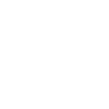
t = 0.00 s
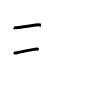
t = 2.00 s
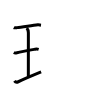
t = 4.00 s
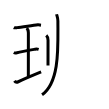
t = 6.00 s
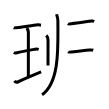
t = 8.00 s
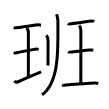
t = 10.00 s

The animated SVG that drew these frames (rendered in a browser with its animation timeline set to each time). Animation: 10 SMIL elements (animate=10); one cycle of 10.00 s.

<svg width="109px" height="109px" viewBox="0 0 px 109px" xmlns="http://www.w3.org/2000/svg" xmlns:xlink="http://www.w3.org/1999/xlink" xml:space="preserve" version="1.1"  baseProfile="full">
<path d="M13.77,27.61c0.63,0.34,2.67,0.08,3.31,0.02C21,27.25,32,25.5,37.85,24.8c0.96-0.12,1.9,0.2,3.15,0.36" style="fill:none;stroke:black;stroke-width:3;opacity:0">
  <animate attributeType="CSS" attributeName="opacity" from="0" to="1" begin="0s" dur="1s" repeatCount="0" fill="freeze" />
</path>
<path d="M13.82,52.55c0.59,0.36,2.55,0.28,3.15,0.16c4.54-0.96,12.54-2.46,18.22-3.53c0.73-0.14,2.36-0.15,3.46,0.17" style="fill:none;stroke:black;stroke-width:3;opacity:0">
  <animate attributeType="CSS" attributeName="opacity" from="0" to="1" begin="1s" dur="1s" repeatCount="0" fill="freeze" />
</path>
<path d="M14.41,80.86c0.84,1.14,2.09,1.64,3.84,0.89c8.09-3.47,12.5-5.75,22.86-9.91" style="fill:none;stroke:black;stroke-width:3;opacity:0">
  <animate attributeType="CSS" attributeName="opacity" from="0" to="1" begin="2s" dur="1s" repeatCount="0" fill="freeze" />
</path>
<path d="M26.81,28.05c1.56,1.95,1.56,3.11,1.56,4.67c0,10.9-0.02,26.49-0.02,43.96" style="fill:none;stroke:black;stroke-width:3;opacity:0">
  <animate attributeType="CSS" attributeName="opacity" from="0" to="1" begin="3s" dur="1s" repeatCount="0" fill="freeze" />
</path>
<path d="M46.27,35.33c0.98,0.92,1.76,1.99,1.76,5.02c0,13.4-0.02,20.19-0.02,25.15" style="fill:none;stroke:black;stroke-width:3;opacity:0">
  <animate attributeType="CSS" attributeName="opacity" from="0" to="1" begin="4s" dur="1s" repeatCount="0" fill="freeze" />
</path>
<path d="M56.6,14.25c0.53,2.19,1.29,3.91,1.29,6.64c0,24.97,2.16,60.97-15.83,73.83" style="fill:none;stroke:black;stroke-width:3;opacity:0">
  <animate attributeType="CSS" attributeName="opacity" from="0" to="1" begin="5s" dur="1s" repeatCount="0" fill="freeze" />
</path>
<path d="M67.85,23.69c0.64,0.46,2.72,0.1,3.37,0.03c6.27-0.72,14.52-1.97,20.31-2.76c0.98-0.13,1.88,0.09,2.7,0.47" style="fill:none;stroke:black;stroke-width:3;opacity:0">
  <animate attributeType="CSS" attributeName="opacity" from="0" to="1" begin="6s" dur="1s" repeatCount="0" fill="freeze" />
</path>
<path d="M68.19,51.79c0.63,0.5,2.72,0.3,3.37,0.22c6.74-0.88,10.04-1.13,17.96-2.02c0.79-0.09,2.53-0.2,3.71,0.24" style="fill:none;stroke:black;stroke-width:3;opacity:0">
  <animate attributeType="CSS" attributeName="opacity" from="0" to="1" begin="7s" dur="1s" repeatCount="0" fill="freeze" />
</path>
<path d="M62.06,85.1c0.45,0.2,2.8,0.1,3.56,0c6.88-0.85,17.85-1.69,29.26-2.19c1.23-0.05,2.7,0.34,3.31,0.66" style="fill:none;stroke:black;stroke-width:3;opacity:0">
  <animate attributeType="CSS" attributeName="opacity" from="0" to="1" begin="8s" dur="1s" repeatCount="0" fill="freeze" />
</path>
<path d="M79.17,25.37c1.68,2.1,1.68,3.36,1.68,5.04c0,11.75-0.02,33.95-0.02,52.79" style="fill:none;stroke:black;stroke-width:3;opacity:0">
  <animate attributeType="CSS" attributeName="opacity" from="0" to="1" begin="9s" dur="1s" repeatCount="0" fill="freeze" />
</path>
</svg>
